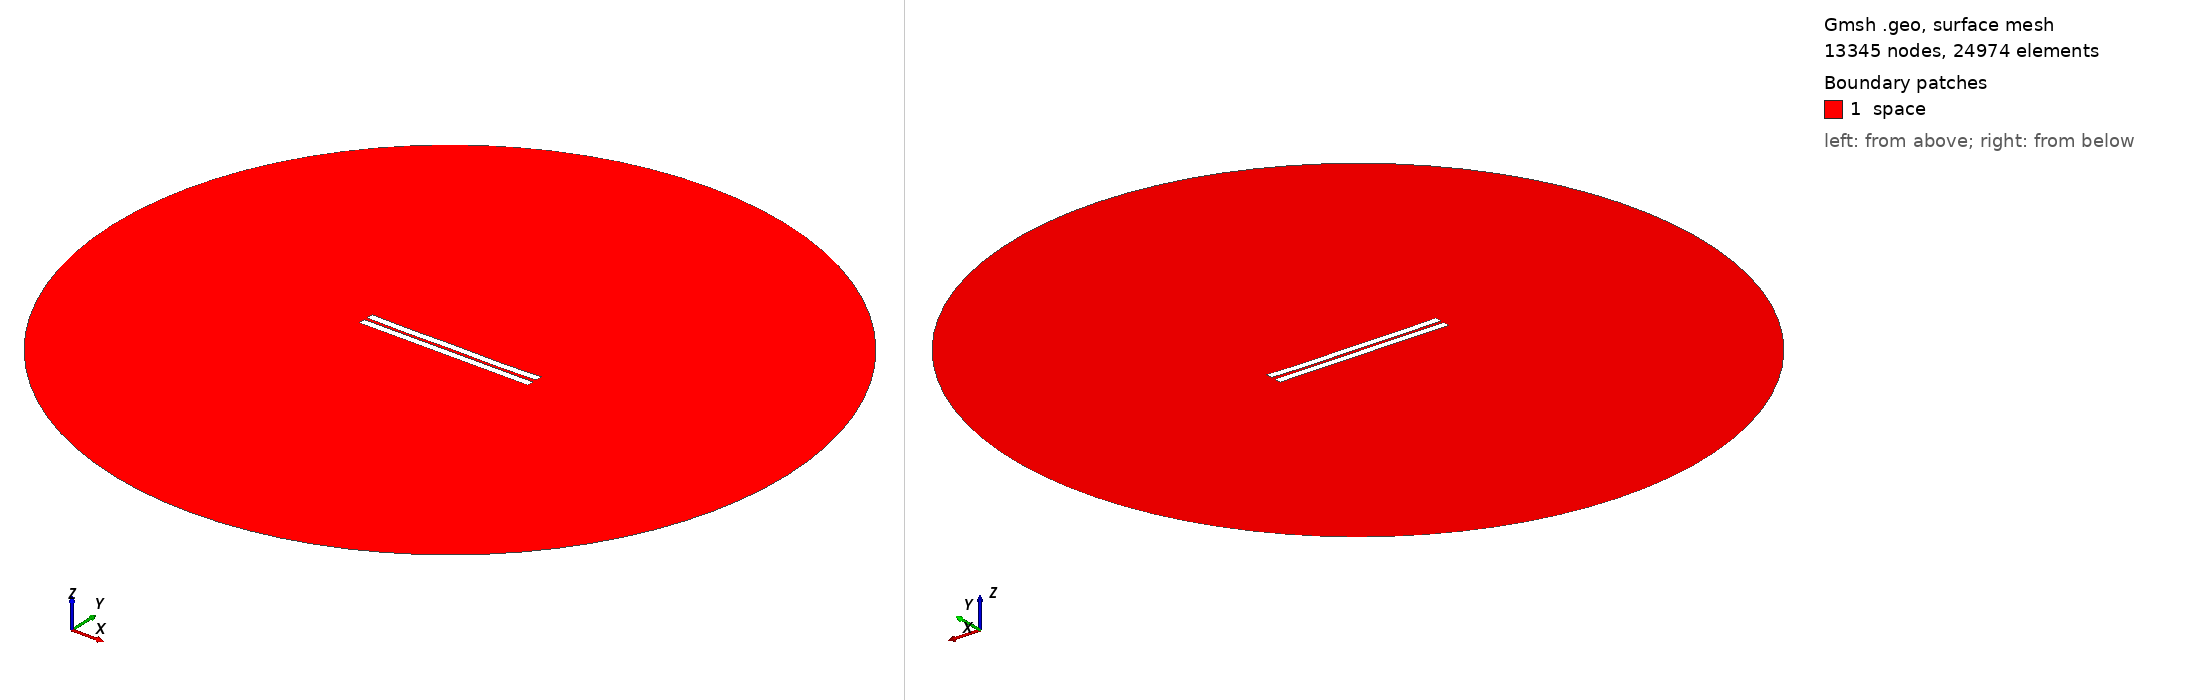

Gmsh geometry script, surface-meshed: 13345 nodes, 24974 surface elements. Boundary patches (legend numbers): 1 space. Left view from above one corner, right view from below the opposite corner. Legend entries are the model's physical surfaces. The drawing asked Gmsh for element sizes between 1% and 20% of the model's largest extent; the script's own settings can give other sizes.

=== 1386.geo (drawn) ===
//---------------------------------------
// Geometry kernel
//---------------------------------------

SetFactory("OpenCASCADE");



//---------------------------------------
// Parameters of the geometry
//---------------------------------------

// Overetch of the upper plate
overetch = 0.0;

// Distance between the plates
distance = 2.0;

// Discretization over the x axis (for the deformation)
nx = 50; 

// Length of the plate
L = 100 - overetch; 

// Number of modes
n = 4; 

// 1st mode coefficient
coeff(1) = -0.075;
beta(1) = 0.596864 * 3.1415926535 / L;

// 2nd mode coefficient
coeff(2) = -0.15;
beta(2) = 1.49418 * 3.1415926535 / L;

// 3rd mode coefficient
coeff(3) = 0.0;
beta(3) = 2.50025 * 3.1415926535 / L;

// 4th mode coefficient
coeff(4) = -0.15;
beta(4) = 3.49999 * 3.1415926535 / L;



//---------------------------------------
// Upper plate (deformed rectangle)
//---------------------------------------

// Coordiantes of the upper plate
xmin = -50;
xmax = 50 - overetch;

// Height of the upper plate
yheight = 4 - 2 * overetch;

// Indexes of the points
UpperID[] = {};
LowerID[] = {};
LeftID[] = {};
RightID[] = {};

// Point index
p = 1;

// Horizontal edges
For i In {1:nx}
    x = xmin + (i-1)*(xmax - xmin)/(nx-1);

    y_bottom = distance / 2 + overetch;
    For j In {1:n}
        C = (Cosh(beta(j)*L) + Cos(beta(j)*L)) / (Sinh(beta(j)*L) + Sin(beta(j)*L));
        y_bottom  = y_bottom + coeff(j) * (Cosh(beta(j)*(x+50)) - Cos(beta(j)*(x+50)) - C * (Sinh(beta(j)*(x+50)) - Sin(beta(j)*(x+50))));
    EndFor

    y_top = y_bottom + yheight;

    Point(p) = {x, y_top, 0, 1.0};
    UpperID[i] = p;
    p = p + 1;

    Point(p) = {x, y_bottom, 0, 1.0};
    LowerID[i] = p;
    p = p + 1;
EndFor

// Create point lists
UpperPts[] = {}; LowerPts[] = {};
For i In {1:nx}
  UpperPts[] += {UpperID[i]};
  LowerPts[] += {LowerID[i]};
EndFor

// Build splines
Spline(1) = {UpperPts[]};
Spline(2) = {LowerPts[]};
Line(3) = {LowerPts[nx-1], UpperPts[nx-1]};
Line(4) = {LowerPts[0], UpperPts[0]};

// Build the plane surface
Curve Loop(1) = {2, 3, -1, -4};
Plane Surface(1) = {1};



//---------------------------------------
// Lower plate (rectangle)
//---------------------------------------

// Vertices
Point(1001) = {-50, -1, 0, 1.0};
Point(1002) = { 50, -1, 0, 1.0};
Point(1003) = { 50,  -5, 0, 1.0};
Point(1004) = {-50,  -5, 0, 1.0};

// Edges
Line(5) = {1001, 1002};
Line(6) = {1002, 1003};
Line(7) = {1003, 1004};
Line(8) = {1004, 1001};

// Plane surface
Line Loop(2) = {5, 6, 7, 8};
Plane Surface(2) = {2}; 



//---------------------------------------
// Outer (fictious) boundary
//---------------------------------------

// Points
Point(1005) = {0, 0, 0};       // Center
Point(1006) = {200, 0, 0};     // Start point
Point(1007) = {0, 200, 0};     // 90 degrees
Point(1008) = {-200, 0, 0};    // 180 degrees
Point(1009) = {0, -200, 0};    // 270 degrees

// Circle arcs (each needs start, center, end)
Circle(9) = {1006, 1005, 1007};
Circle(10) = {1007, 1005, 1008};
Circle(11) = {1008, 1005, 1009};
Circle(12) = {1009, 1005, 1006};

// Plane surface for the entire domain
Curve Loop(3) = {9, 10, 11, 12};
Surface(3) = {3};

// Subtract the plates from the whole domain to obtain the actual domain where we want to solve the equations
BooleanDifference{ Surface{3}; Delete; }{ Surface{1}; Surface{2}; Delete; }




//---------------------------------------
// Transfinite Lines/Curves
//---------------------------------------

// Set the number of points on the boundaries
r = 7;

// Plates
Transfinite Curve {1, 2} = 50*r Using Progression 1;
Transfinite Curve {3, 4} = 2*r Using Progression 1;
Transfinite Line {5, 7} = 50*r Using Progression 1;
Transfinite Line {6, 8} = 2*r Using Progression 1;

// Outer boundary
Transfinite Line {9, 10, 11, 12} = 20 Using Progression 1;



//---------------------------------------
// Physical groups
//---------------------------------------                

// Physical curves (boundaries)
Physical Line("force_segment", 10) = {2};
Physical Line("upper_plate", 11) = {1, 3, 4};
Physical Line("lower_plate", 12) = {5, 6, 7, 8};
Physical Line("boundary", 20) = {9, 10, 11, 12};

// Physical Surfaces
Physical Surface("space", 30) = {3};



//---------------------------------------
// 6. Generate the Mesh
//---------------------------------------

// 2D mesh generation
Mesh 2;
